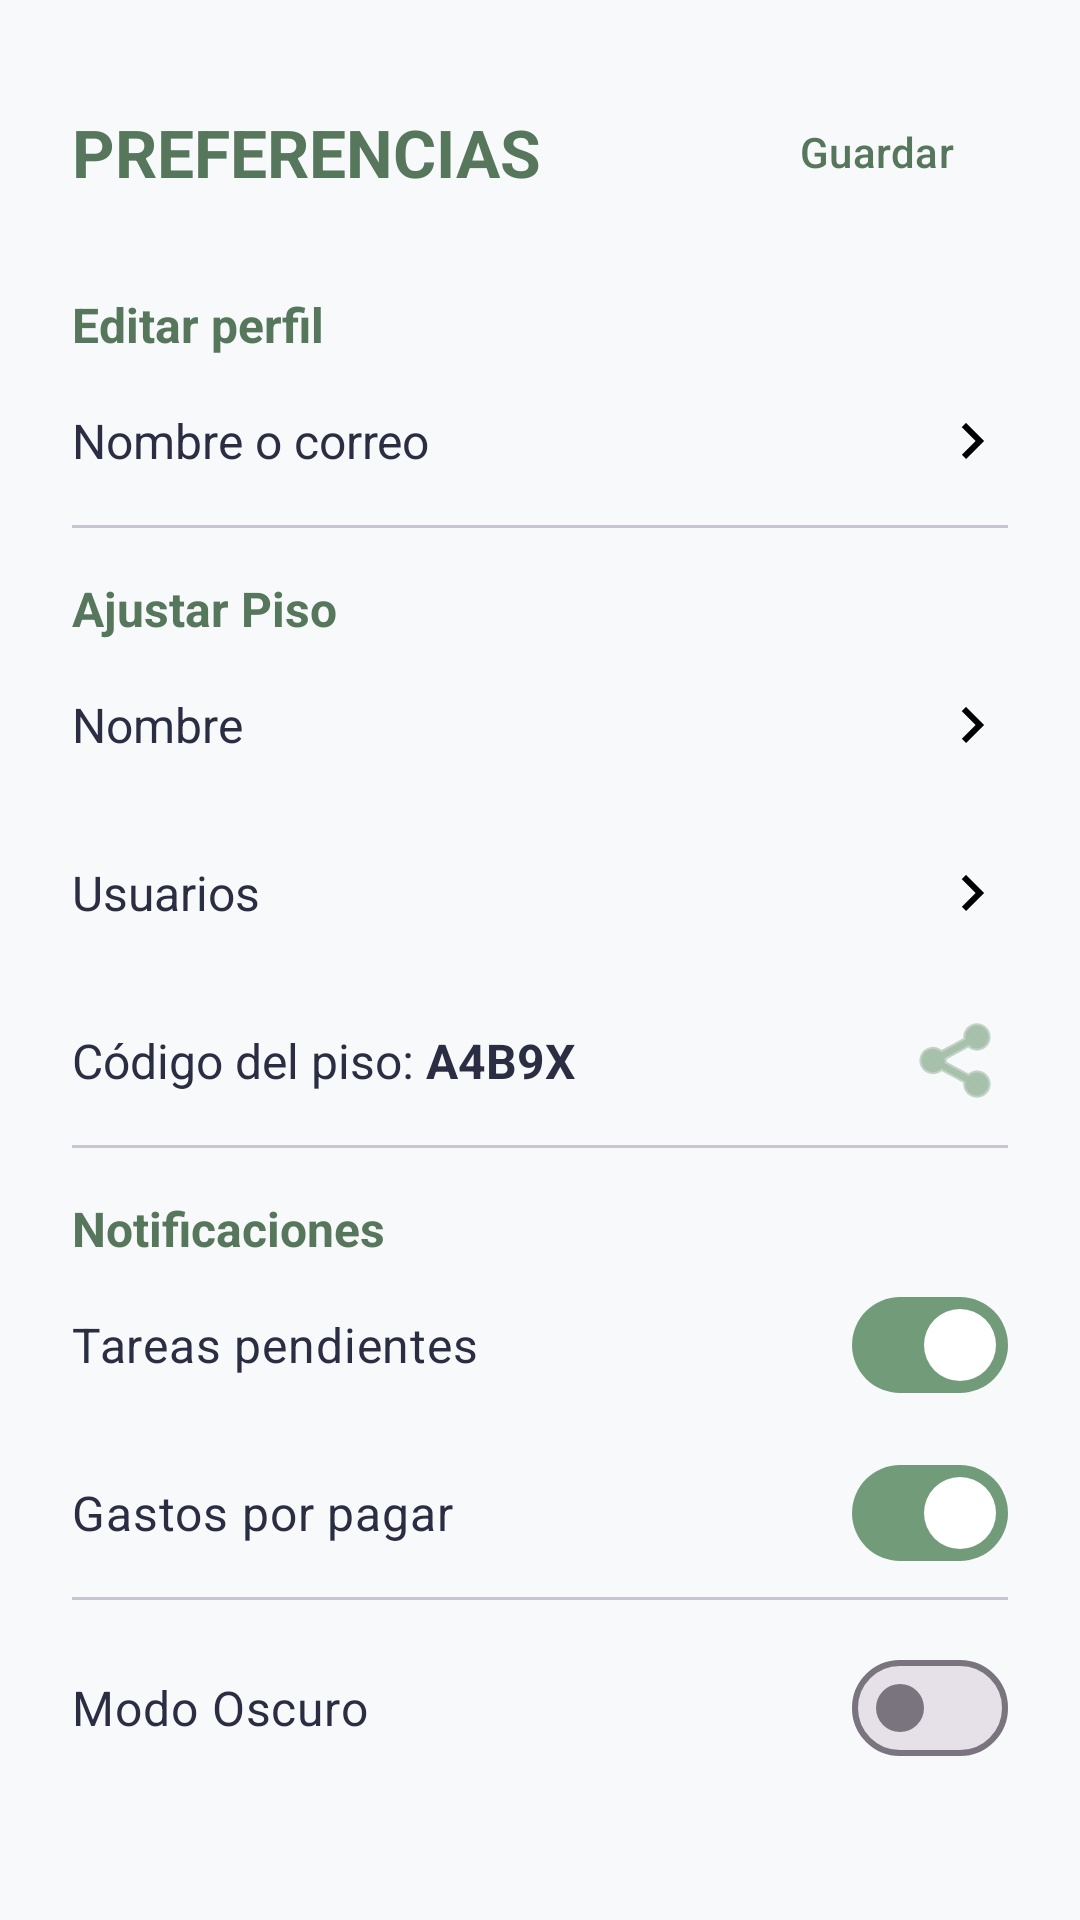

Reconstruct the res/layout file that produces this screen, plus the resources it refers to.
<!-- AndroidManifest.xml: application theme Theme.FlatmateHub -->
<!-- res/layout/fragment_preferences.xml -->
<?xml version="1.0" encoding="utf-8"?>
<ScrollView xmlns:android="http://schemas.android.com/apk/res/android"
    xmlns:app="http://schemas.android.com/apk/res-auto"
    android:layout_width="match_parent"
    android:layout_height="match_parent"
    android:fillViewport="true"
    android:background="@color/app_background">

    <androidx.constraintlayout.widget.ConstraintLayout
        android:layout_width="match_parent"
        android:layout_height="wrap_content"
        android:padding="24dp">

        <TextView
            android:id="@+id/tv_pref_title"
            android:layout_width="wrap_content"
            android:layout_height="wrap_content"
            android:text="@string/preferences_title"
            android:textAllCaps="true"
            android:textSize="22sp"
            android:textColor="@color/primary_dark"
            android:textStyle="bold"
            app:layout_constraintTop_toTopOf="parent"
            app:layout_constraintStart_toStartOf="parent"
            android:layout_marginTop="12dp"/>

        <com.google.android.material.button.MaterialButton
            android:id="@+id/btn_save_prefs"
            style="@style/Widget.Material3.Button.TextButton"
            android:layout_width="wrap_content"
            android:layout_height="48dp"
            android:text="@string/pref_save"
            android:textColor="@color/primary_dark"
            app:layout_constraintTop_toTopOf="@id/tv_pref_title"
            app:layout_constraintBottom_toBottomOf="@id/tv_pref_title"
            app:layout_constraintEnd_toEndOf="parent" />
        <TextView
            android:id="@+id/tv_section_profile"
            android:layout_width="0dp"
            android:layout_height="wrap_content"
            android:layout_marginTop="32dp"
            android:text="@string/pref_section_profile"
            android:textColor="@color/primary_dark"
            android:textSize="16sp"
            android:textStyle="bold"
            app:layout_constraintTop_toBottomOf="@id/tv_pref_title"
            app:layout_constraintStart_toStartOf="parent"
            app:layout_constraintEnd_toEndOf="parent"/>

        <TextView
            android:id="@+id/btn_edit_name_email"
            android:layout_width="0dp"
            android:layout_height="56dp"
            android:background="?attr/selectableItemBackground"
            android:clickable="true"
            android:focusable="true"
            android:gravity="center_vertical"
            android:text="@string/pref_name_email"
            android:textColor="@color/text_primary"
            android:textSize="16sp"
            app:drawableEndCompat="@drawable/ic_arrow_right"
            app:drawableTint="@color/text_secondary"
            app:layout_constraintEnd_toEndOf="parent"
            app:layout_constraintHorizontal_bias="0.0"
            app:layout_constraintStart_toStartOf="parent"
            app:layout_constraintTop_toBottomOf="@id/tv_section_profile" />

        <com.google.android.material.divider.MaterialDivider
            android:id="@+id/div1"
            android:layout_width="0dp"
            android:layout_height="wrap_content"
            app:layout_constraintTop_toBottomOf="@id/btn_edit_name_email"
            app:layout_constraintStart_toStartOf="parent"
            app:layout_constraintEnd_toEndOf="parent" />
        <TextView
            android:id="@+id/tv_section_flat"
            android:layout_width="0dp"
            android:layout_height="wrap_content"
            android:layout_marginTop="16dp"
            android:text="@string/pref_section_flat"
            android:textColor="@color/primary_dark"
            android:textSize="16sp"
            android:textStyle="bold"
            app:layout_constraintTop_toBottomOf="@id/div1"
            app:layout_constraintStart_toStartOf="parent"
            app:layout_constraintEnd_toEndOf="parent"/>

        <TextView
            android:id="@+id/btn_edit_flat_name"
            android:layout_width="0dp"
            android:layout_height="56dp"
            android:text="@string/pref_flat_name"
            android:textColor="@color/text_primary"
            android:textSize="16sp"
            android:gravity="center_vertical"
            android:clickable="true"
            android:focusable="true"
            android:background="?attr/selectableItemBackground"
            app:drawableEndCompat="@drawable/ic_arrow_right"
            app:drawableTint="@color/text_secondary"
            app:layout_constraintTop_toBottomOf="@id/tv_section_flat"
            app:layout_constraintStart_toStartOf="parent"
            app:layout_constraintEnd_toEndOf="parent"/>

        <TextView
            android:id="@+id/btn_edit_flat_users"
            android:layout_width="0dp"
            android:layout_height="56dp"
            android:text="@string/pref_flat_users"
            android:textColor="@color/text_primary"
            android:textSize="16sp"
            android:gravity="center_vertical"
            android:clickable="true"
            android:focusable="true"
            android:background="?attr/selectableItemBackground"
            app:drawableEndCompat="@drawable/ic_arrow_right"
            app:drawableTint="@color/text_secondary"
            app:layout_constraintTop_toBottomOf="@id/btn_edit_flat_name"
            app:layout_constraintStart_toStartOf="parent"
            app:layout_constraintEnd_toEndOf="parent"/>

        <TextView
            android:id="@+id/btn_view_flat_code"
            android:layout_width="0dp"
            android:layout_height="56dp"
            android:text="@string/pref_flat_code"
            android:textColor="@color/text_primary"
            android:textSize="16sp"
            android:gravity="center_vertical"
            android:clickable="true"
            android:focusable="true"
            android:background="?attr/selectableItemBackground"
            app:drawableEndCompat="@android:drawable/ic_menu_share"
            app:drawableTint="@color/primary"
            app:layout_constraintTop_toBottomOf="@id/btn_edit_flat_users"
            app:layout_constraintStart_toStartOf="parent"
            app:layout_constraintEnd_toEndOf="parent"/>

        <com.google.android.material.divider.MaterialDivider
            android:id="@+id/div2"
            android:layout_width="0dp"
            android:layout_height="wrap_content"
            app:layout_constraintTop_toBottomOf="@id/btn_view_flat_code"
            app:layout_constraintStart_toStartOf="parent"
            app:layout_constraintEnd_toEndOf="parent" />
        <TextView
            android:id="@+id/tv_section_notif"
            android:layout_width="0dp"
            android:layout_height="wrap_content"
            android:layout_marginTop="16dp"
            android:text="@string/pref_section_notif"
            android:textColor="@color/primary_dark"
            android:textSize="16sp"
            android:textStyle="bold"
            app:layout_constraintTop_toBottomOf="@id/div2"
            app:layout_constraintStart_toStartOf="parent"
            app:layout_constraintEnd_toEndOf="parent"/>

        <com.google.android.material.materialswitch.MaterialSwitch
            android:id="@+id/switch_notif_tasks"
            android:layout_width="0dp"
            android:layout_height="56dp"
            android:text="@string/pref_notif_tasks"
            android:textColor="@color/text_primary"
            android:textSize="16sp"
            android:checked="true"
            app:layout_constraintTop_toBottomOf="@id/tv_section_notif"
            app:layout_constraintStart_toStartOf="parent"
            app:layout_constraintEnd_toEndOf="parent" />

        <com.google.android.material.materialswitch.MaterialSwitch
            android:id="@+id/switch_notif_expenses"
            android:layout_width="0dp"
            android:layout_height="56dp"
            android:text="@string/pref_notif_expenses"
            android:textColor="@color/text_primary"
            android:textSize="16sp"
            android:checked="true"
            app:layout_constraintTop_toBottomOf="@id/switch_notif_tasks"
            app:layout_constraintStart_toStartOf="parent"
            app:layout_constraintEnd_toEndOf="parent" />

        <com.google.android.material.divider.MaterialDivider
            android:id="@+id/div3"
            android:layout_width="0dp"
            android:layout_height="wrap_content"
            app:layout_constraintTop_toBottomOf="@id/switch_notif_expenses"
            app:layout_constraintStart_toStartOf="parent"
            app:layout_constraintEnd_toEndOf="parent" />

        <com.google.android.material.materialswitch.MaterialSwitch
            android:id="@+id/switch_dark_mode"
            android:layout_width="0dp"
            android:layout_height="56dp"
            android:layout_marginTop="8dp"
            android:text="@string/pref_dark_mode"
            android:textColor="@color/text_primary"
            android:textSize="16sp"
            app:layout_constraintTop_toBottomOf="@id/div3"
            app:layout_constraintStart_toStartOf="parent"
            app:layout_constraintEnd_toEndOf="parent" />

    </androidx.constraintlayout.widget.ConstraintLayout>
</ScrollView>
<!-- resources referenced by this layout -->
<resources>
  <color name="app_background">#F8F9FA</color>
  <color name="primary">#729B79</color>
  <color name="primary_dark">#56775C</color>
  <color name="text_primary">#2B2D42</color>
  <!-- drawable ic_arrow_right (drawable) -->
  <vector xmlns:android="http://schemas.android.com/apk/res/android"
      android:width="24dp"
      android:height="24dp"
      android:viewportWidth="24"
      android:viewportHeight="24"
      android:autoMirrored="true">
      <path
          android:fillColor="#FF000000"
          android:pathData="M8.59,16.59L13.17,12 8.59,7.41 10,6l6,6 -6,6 -1.41,-1.41z"/>
  </vector>
  <string name="pref_dark_mode">Modo Oscuro</string>
  <string name="pref_flat_code">Código del piso:<b> A4B9X</b></string>
  <string name="pref_flat_name">Nombre</string>
  <string name="pref_flat_users">Usuarios</string>
  <string name="pref_name_email">Nombre o correo</string>
  <string name="pref_notif_expenses">Gastos por pagar</string>
  <string name="pref_notif_tasks">Tareas pendientes</string>
  <string name="pref_save">Guardar</string>
  <string name="pref_section_flat">Ajustar Piso</string>
  <string name="pref_section_notif">Notificaciones</string>
  <string name="pref_section_profile">Editar perfil</string>
  <string name="preferences_title">Preferencias</string>
  <style name="Theme.FlatmateHub" parent="Theme.Material3.DayNight.NoActionBar">
          <item name="colorPrimary">@color/primary</item>
          <item name="colorPrimaryVariant">@color/primary_dark</item>
          <item name="colorOnPrimary">@color/card_background</item>
          <item name="colorSecondary">@color/secondary</item>
          <item name="android:windowBackground">@color/app_background</item>
      </style>
  <color name="card_background">#FFFFFF</color>
  <color name="secondary">#6C8EAD</color>
</resources>
